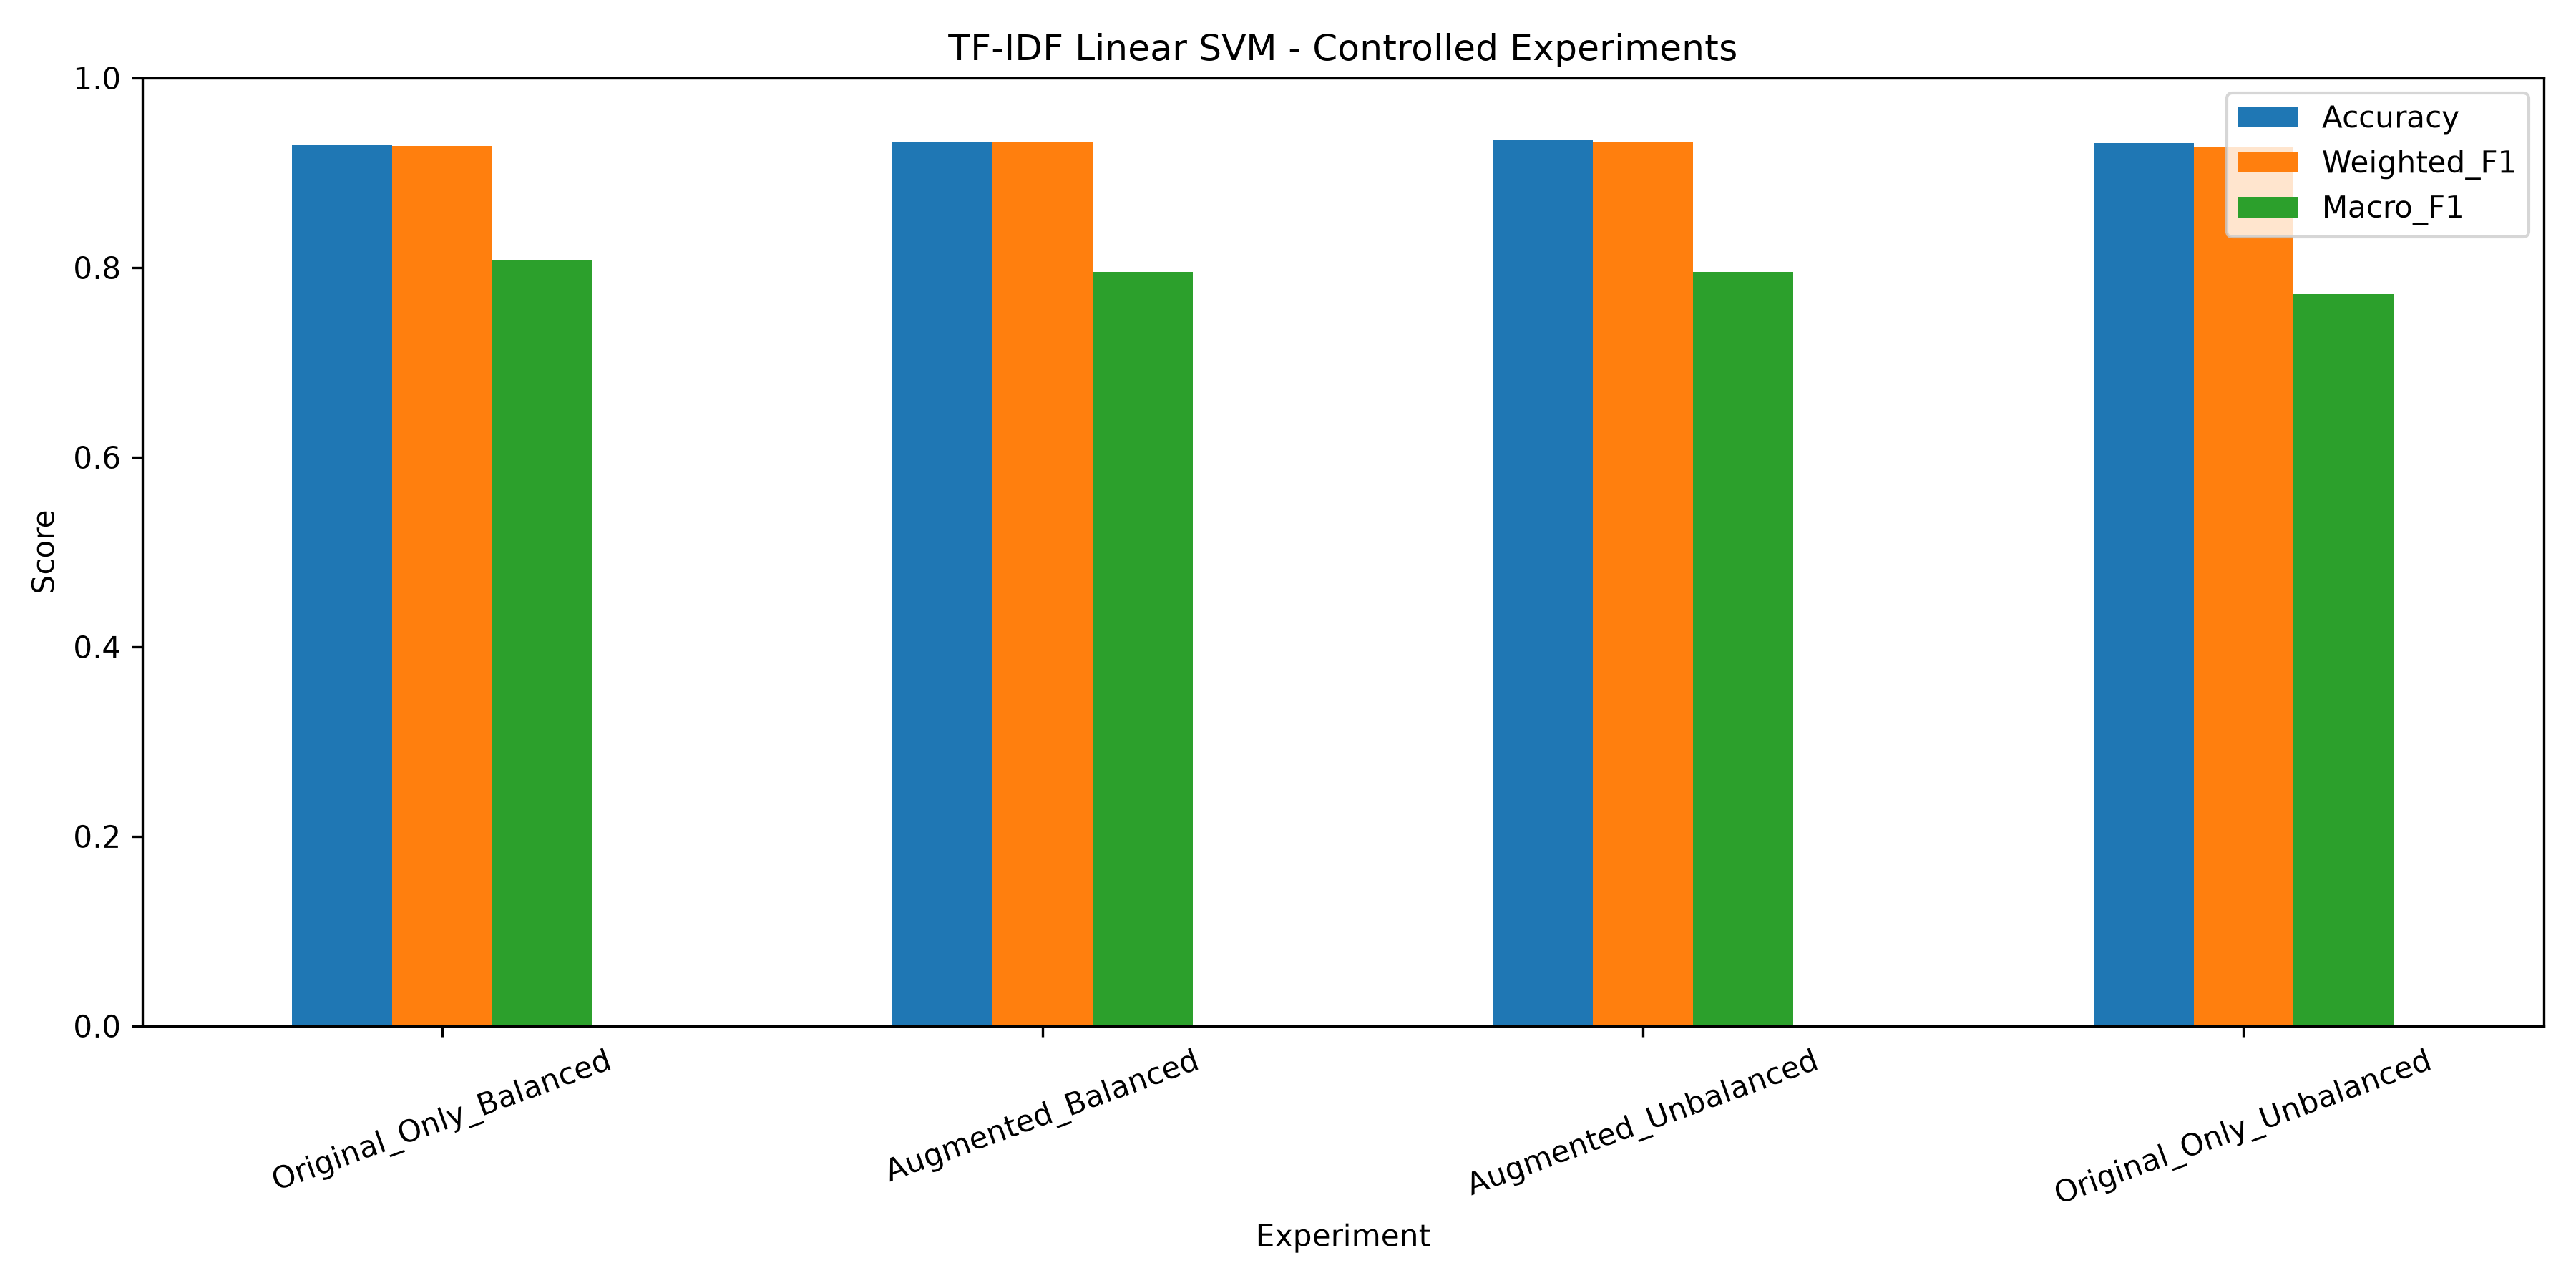

The data file committed next to this chart (first rows):
Experiment, Training_Records, Testing_Records, Accuracy, Precision, Recall, Weighted_F1, Macro_F1
Original_Only_Balanced, 78991, 19980, 0.9287, 0.9304, 0.9287, 0.9281, 0.8074
Augmented_Balanced, 182629, 19980, 0.9331, 0.9338, 0.9331, 0.9318, 0.7958
Augmented_Unbalanced, 182629, 19980, 0.9346, 0.9341, 0.9346, 0.9329, 0.7951
Original_Only_Unbalanced, 78991, 19980, 0.9313, 0.9316, 0.9313, 0.9276, 0.7717
